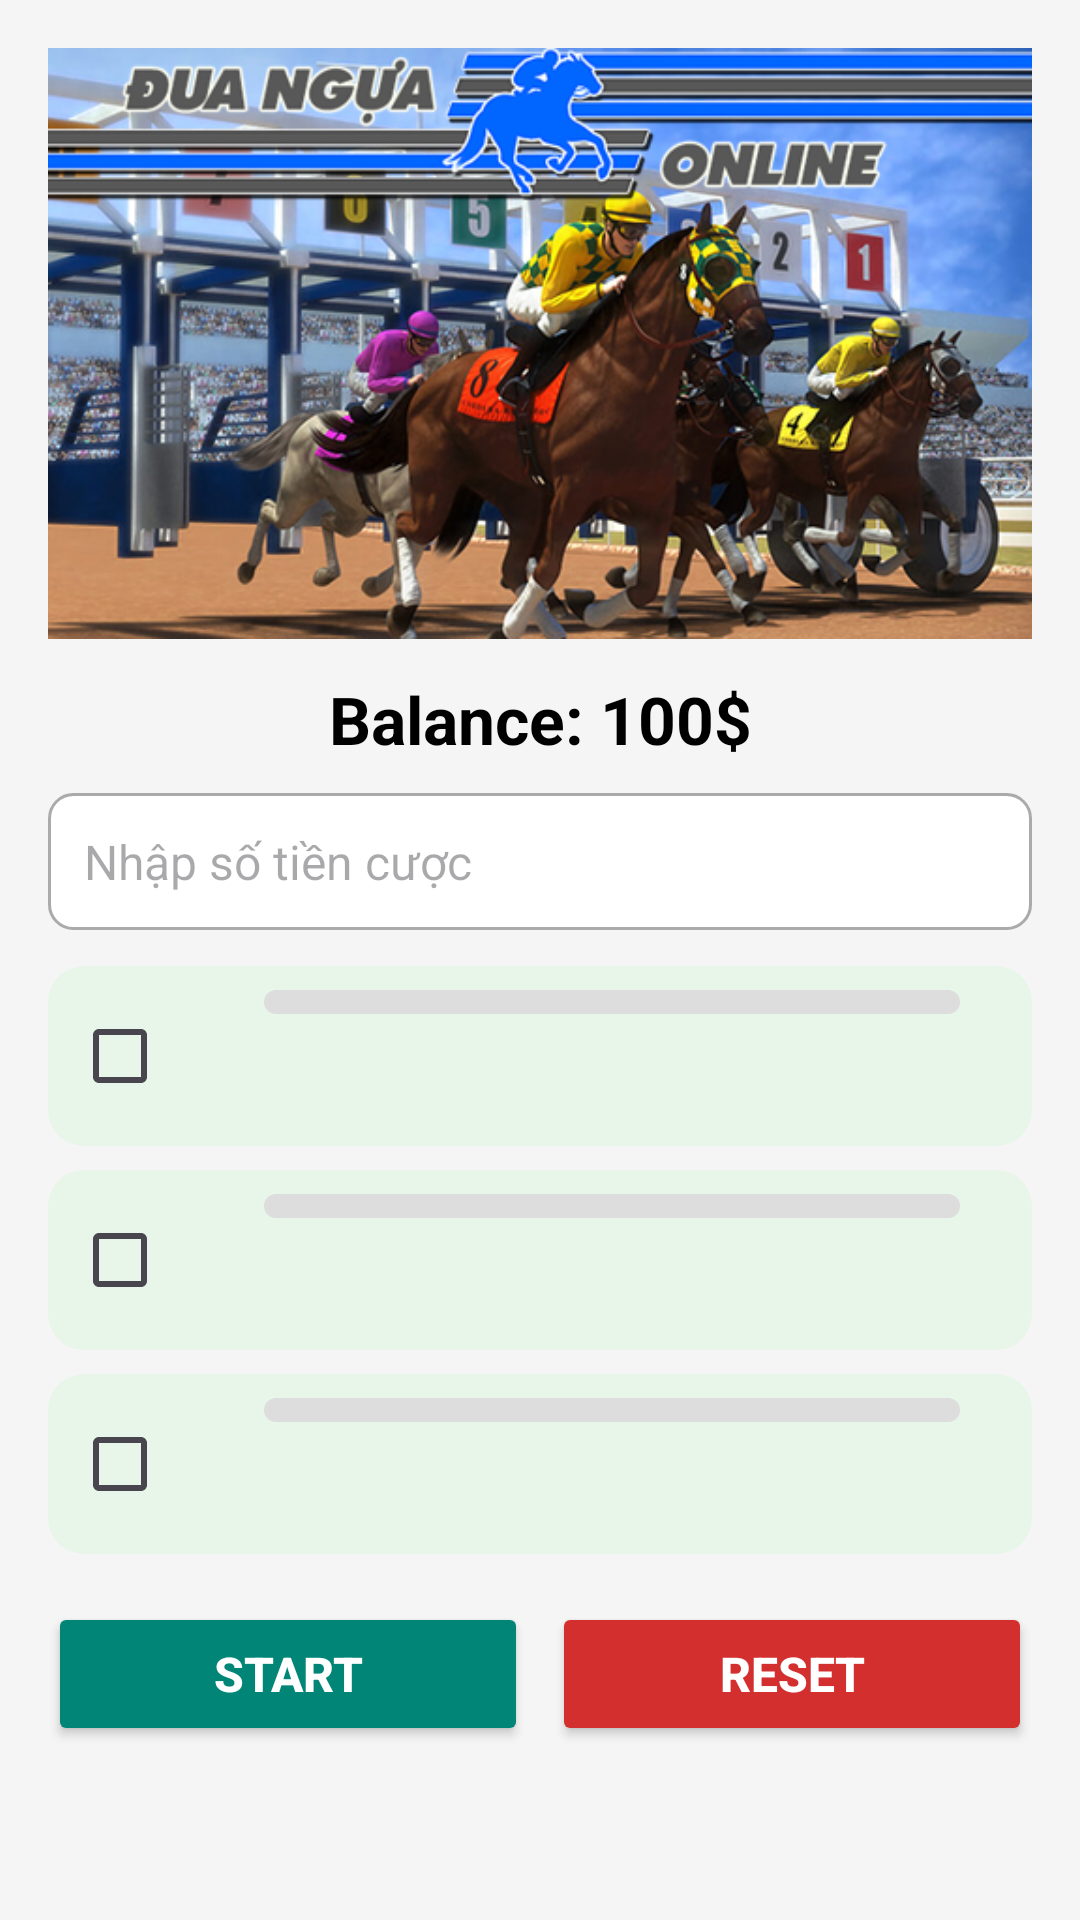

Produce the Android XML layout that renders to this screen, including the resource entries it uses.
<!-- AndroidManifest.xml: application theme Theme.Umamuse -->
<!-- res/layout/horse_racing.xml -->
<?xml version="1.0" encoding="utf-8"?>
<LinearLayout xmlns:android="http://schemas.android.com/apk/res/android"
    xmlns:tools="http://schemas.android.com/tools"
    android:layout_width="match_parent"
    android:layout_height="match_parent"
    android:orientation="vertical"
    android:background="#F5F5F5"
    android:padding="16dp"
    tools:context=".MainActivity">

    <ImageView
        android:layout_width="match_parent"
        android:layout_height="197dp"
        android:background="@drawable/rounded_bg"
        android:scaleType="centerCrop"
        android:src="@drawable/duangua" />

    <TextView
        android:id="@+id/tvBalance"
        android:layout_width="match_parent"
        android:layout_height="wrap_content"
        android:layout_marginTop="12dp"
        android:gravity="center"
        android:text="Balance: 100$"
        android:textColor="@color/black"
        android:textSize="22sp"
        android:textStyle="bold" />

    <EditText
        android:id="@+id/edtMoney"
        android:layout_width="match_parent"
        android:layout_height="wrap_content"
        android:layout_marginTop="10dp"
        android:background="@drawable/rounded_edittext"
        android:hint="Nhập số tiền cược"
        android:inputType="number"
        android:padding="12dp"
        android:textSize="16sp" />

    <LinearLayout
        android:layout_width="match_parent"
        android:layout_height="60dp"
        android:layout_marginTop="12dp"
        android:orientation="horizontal"
        android:background="@drawable/track_bg"
        android:padding="8dp">

        <CheckBox
            android:id="@+id/cb1"
            android:layout_width="wrap_content"
            android:layout_height="wrap_content" />

        <SeekBar
            android:id="@+id/sb1"
            android:layout_width="0dp"
            android:layout_height="wrap_content"
            android:layout_weight="1"
            android:progressDrawable="@drawable/seekbar_track"
            android:thumb="@drawable/baseline_favorite_24" />
    </LinearLayout>

    <LinearLayout
        android:layout_width="match_parent"
        android:layout_height="60dp"
        android:layout_marginTop="8dp"
        android:orientation="horizontal"
        android:background="@drawable/track_bg"
        android:padding="8dp">

        <CheckBox
            android:id="@+id/cb2"
            android:layout_width="wrap_content"
            android:layout_height="wrap_content" />

        <SeekBar
            android:id="@+id/sb2"
            android:layout_width="0dp"
            android:layout_height="wrap_content"
            android:layout_weight="1"
            android:progressDrawable="@drawable/seekbar_track"
            android:thumb="@drawable/baseline_favorite_24" />
    </LinearLayout>

    <LinearLayout
        android:layout_width="match_parent"
        android:layout_height="60dp"
        android:layout_marginTop="8dp"
        android:orientation="horizontal"
        android:background="@drawable/track_bg"
        android:padding="8dp">

        <CheckBox
            android:id="@+id/cb3"
            android:layout_width="wrap_content"
            android:layout_height="wrap_content" />

        <SeekBar
            android:id="@+id/sb3"
            android:layout_width="0dp"
            android:layout_height="wrap_content"
            android:layout_weight="1"
            android:progressDrawable="@drawable/seekbar_track"
            android:thumb="@drawable/baseline_favorite_24" />
    </LinearLayout>

    <LinearLayout
        android:layout_width="match_parent"
        android:layout_height="wrap_content"
        android:gravity="center"
        android:layout_marginTop="16dp"
        android:orientation="horizontal">

        <Button
            android:id="@+id/btnStart"
            android:layout_width="0dp"
            android:layout_height="wrap_content"
            android:layout_marginEnd="8dp"
            android:layout_weight="1"
            android:backgroundTint="@color/teal_700"
            android:text="Start"
            android:textColor="@android:color/white"
            android:textSize="16sp"
            android:textStyle="bold" />

        <Button
            android:id="@+id/btnReset"
            android:layout_width="0dp"
            android:layout_height="wrap_content"
            android:layout_weight="1"
            android:backgroundTint="@color/holo_red_dark"
            android:text="Reset"
            android:textColor="@android:color/white"
            android:textSize="16sp"
            android:textStyle="bold" />
    </LinearLayout>
</LinearLayout>
<!-- resources referenced by this layout -->
<resources>
  <color name="black">#000000</color>
  <color name="holo_red_dark">#D32F2F</color>
  <color name="teal_700">#008577</color>
  <!-- drawable duangua: jpg bitmap (drawable, 207466 bytes) -->
  <!-- drawable rounded_bg: png bitmap (drawable, 9802 bytes) -->
  <!-- drawable rounded_edittext (drawable) -->
  <shape xmlns:android="http://schemas.android.com/apk/res/android"
      android:shape="rectangle">
      <corners android:radius="8dp"/>
      <solid android:color="#FFFFFF"/>
      <stroke android:width="1dp" android:color="#AAAAAA"/>
  </shape>
  <!-- drawable seekbar_track (drawable) -->
  <layer-list xmlns:android="http://schemas.android.com/apk/res/android">
      <item android:id="@android:id/background">
          <shape>
              <corners android:radius="12dp"/>
              <solid android:color="#DDDDDD"/>
          </shape>
      </item>
      <item android:id="@android:id/progress">
          <clip>
              <shape>
                  <corners android:radius="12dp"/>
                  <solid android:color="#4CAF50"/>
              </shape>
          </clip>
      </item>
  </layer-list>
  <!-- drawable track_bg (drawable) -->
  <shape xmlns:android="http://schemas.android.com/apk/res/android"
      android:shape="rectangle">
      <corners android:radius="12dp"/>
      <solid android:color="#E8F5E9"/>
  </shape>
  <style name="Theme.Umamuse" parent="Base.Theme.Umamuse" />
  <style name="Base.Theme.Umamuse" parent="Theme.Material3.DayNight.NoActionBar">
          
          
      </style>
</resources>
